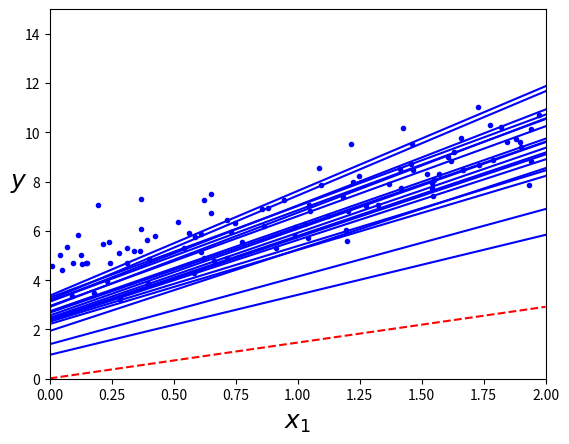

Generate this figure with matplotlib:
import numpy as np
import matplotlib.pyplot as plt

np.random.seed(42)

X = 2*np.random.rand(100, 1)
y = 4+3*X+np.random.randn(100, 1)

X_b = np.c_[np.ones((100, 1)), X]

X_new = np.array(([0], [2]))
X_new_b = np.c_[np.ones((2, 1)), X_new]

n_epochs = 50
t0, t1 = 5, 50  # learning schedule hyperparameter
m = len(X_b)


def learning_schedule(t):
    return t0 / (t + t1)


theta = np.random.randn(2, 1)  # random initialization

theta_path_sgd = []

for epoch in range(n_epochs):
    for i in range(m):
        if epoch == 0 and i < 20:
            y_predict = X_new_b.dot(theta)
            style = "b-" if i > 0 else "r--"
            plt.plot(X_new, y_predict, style)
        random_index = np.random.randint(m)
        xi = X_b[random_index:random_index+1]
        yi = y[random_index:random_index+1]
        gradients = 2 * xi.T.dot(xi.dot(theta)-yi)
        eta = learning_schedule(epoch * m + i)
        theta = theta - eta * gradients
        theta_path_sgd.append(theta)
    
plt.plot(X, y, "b.")
plt.xlabel("$x_1$", fontsize=18)
plt.ylabel("$y$", rotation=0, fontsize=18)
plt.axis([0, 2, 0, 15])
plt.show()

theta